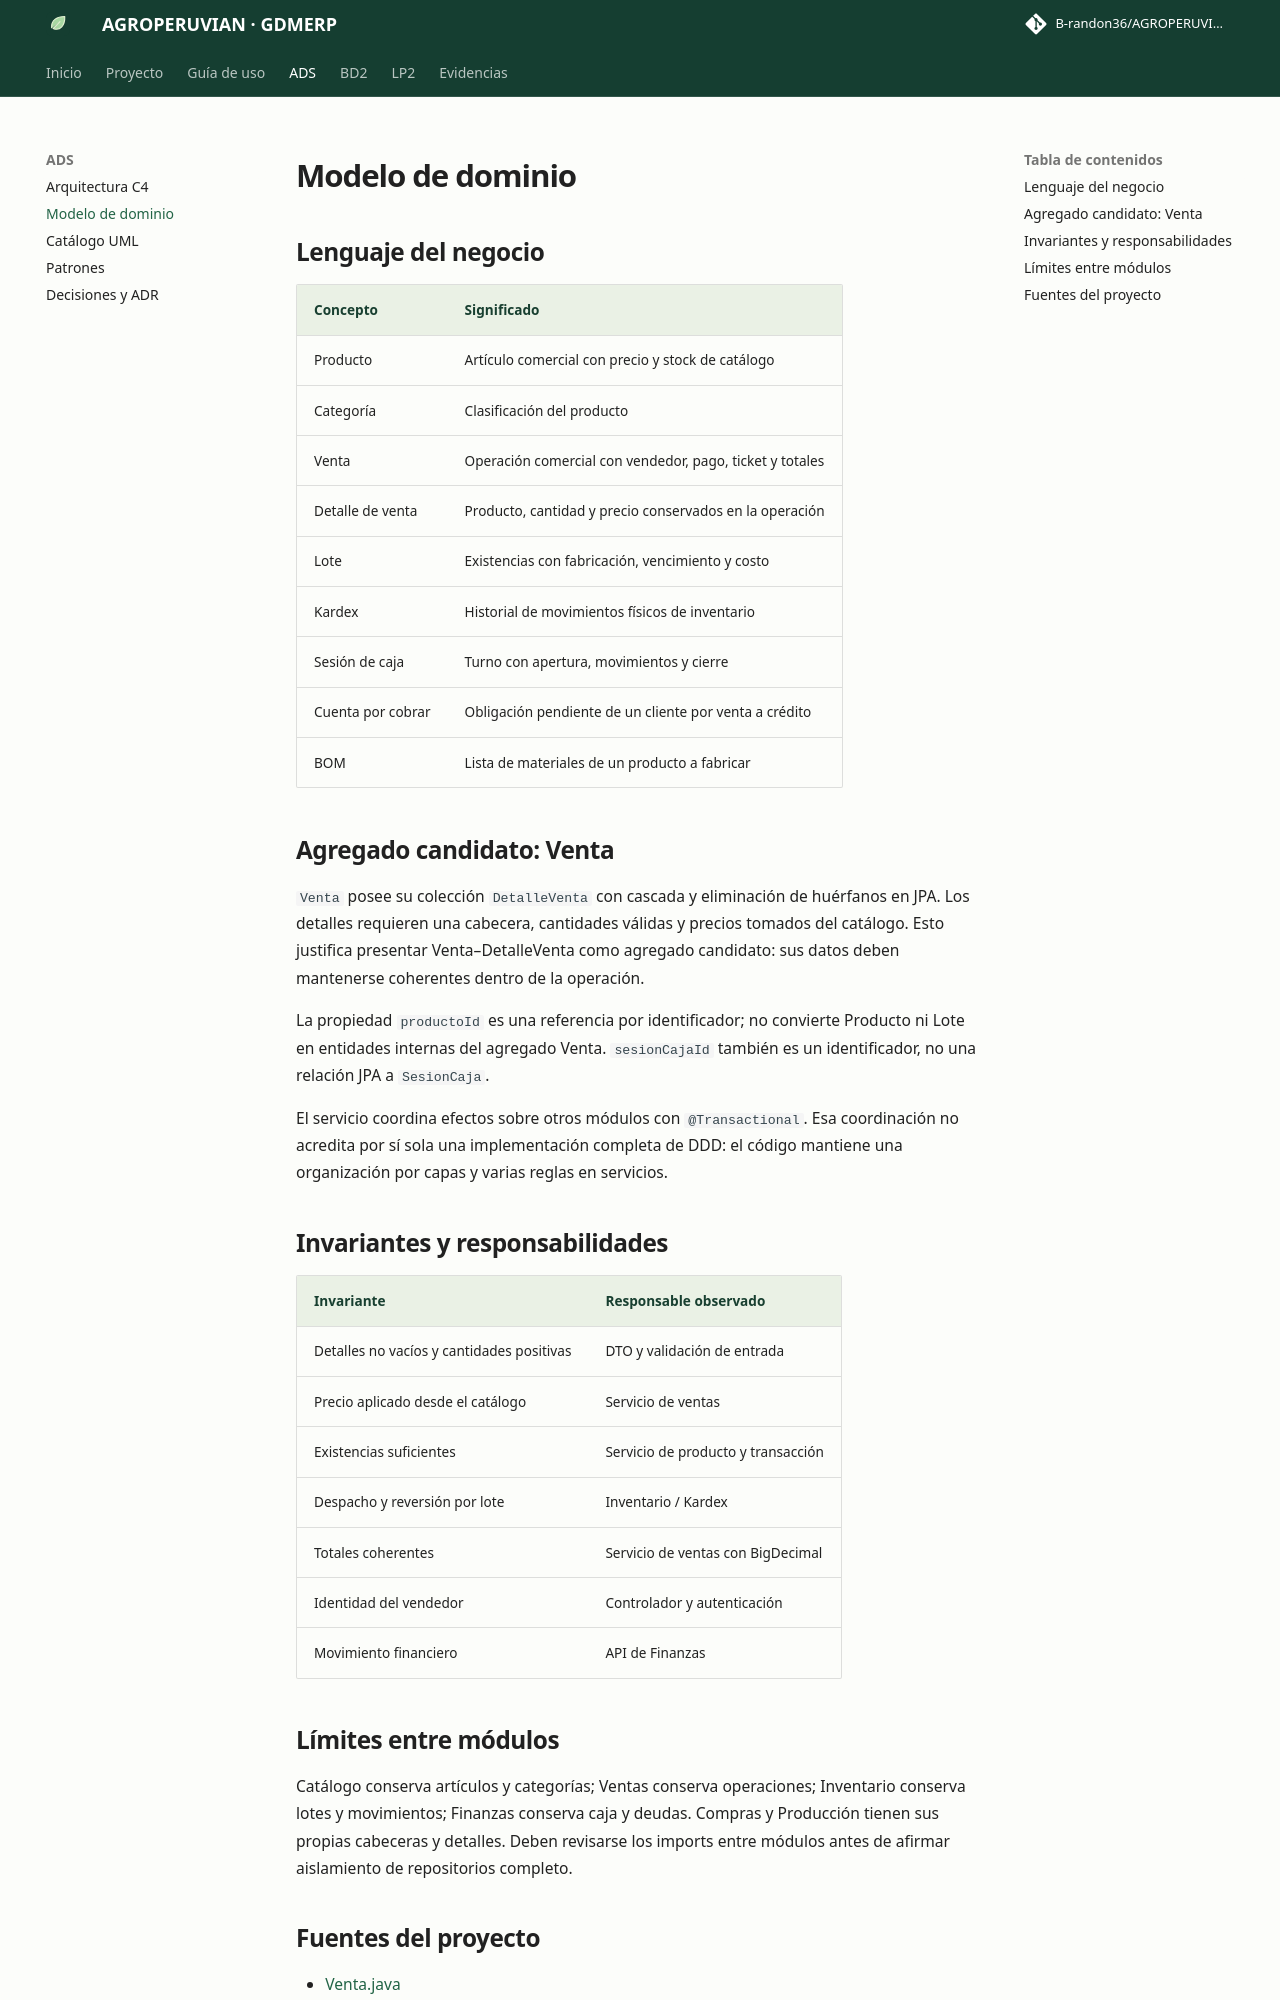

repository: B-randon36/AGROPERUVIANac · page: ads/dominio.html · generator: mkdocs

# Modelo de dominio

## Lenguaje del negocio

| Concepto | Significado |
|---|---|
| Producto | Artículo comercial con precio y stock de catálogo |
| Categoría | Clasificación del producto |
| Venta | Operación comercial con vendedor, pago, ticket y totales |
| Detalle de venta | Producto, cantidad y precio conservados en la operación |
| Lote | Existencias con fabricación, vencimiento y costo |
| Kardex | Historial de movimientos físicos de inventario |
| Sesión de caja | Turno con apertura, movimientos y cierre |
| Cuenta por cobrar | Obligación pendiente de un cliente por venta a crédito |
| BOM | Lista de materiales de un producto a fabricar |

## Agregado candidato: Venta

`Venta` posee su colección `DetalleVenta` con cascada y eliminación de huérfanos en JPA. Los detalles requieren una cabecera, cantidades válidas y precios tomados del catálogo. Esto justifica presentar Venta–DetalleVenta como agregado candidato: sus datos deben mantenerse coherentes dentro de la operación.

La propiedad `productoId` es una referencia por identificador; no convierte Producto ni Lote en entidades internas del agregado Venta. `sesionCajaId` también es un identificador, no una relación JPA a `SesionCaja`.

El servicio coordina efectos sobre otros módulos con `@Transactional`. Esa coordinación no acredita por sí sola una implementación completa de DDD: el código mantiene una organización por capas y varias reglas en servicios.

## Invariantes y responsabilidades

| Invariante | Responsable observado |
|---|---|
| Detalles no vacíos y cantidades positivas | DTO y validación de entrada |
| Precio aplicado desde el catálogo | Servicio de ventas |
| Existencias suficientes | Servicio de producto y transacción |
| Despacho y reversión por lote | Inventario / Kardex |
| Totales coherentes | Servicio de ventas con BigDecimal |
| Identidad del vendedor | Controlador y autenticación |
| Movimiento financiero | API de Finanzas |

## Límites entre módulos

Catálogo conserva artículos y categorías; Ventas conserva operaciones; Inventario conserva lotes y movimientos; Finanzas conserva caja y deudas. Compras y Producción tienen sus propias cabeceras y detalles. Deben revisarse los imports entre módulos antes de afirmar aislamiento de repositorios completo.
